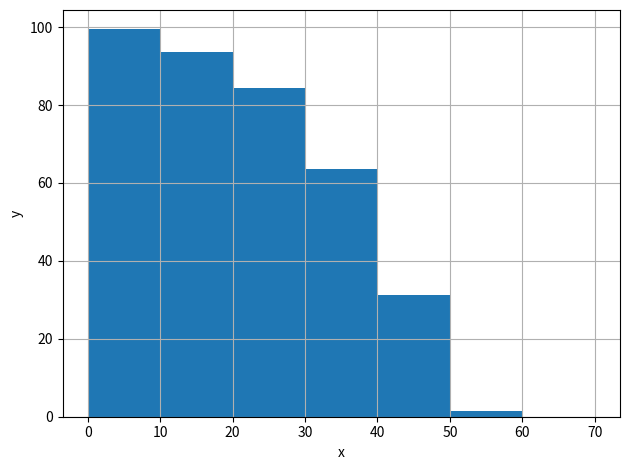

The matplotlib source for this figure:
# -*- coding: utf-8 -*-
# @Time    : 2022/1/19 14:58
# @Author  : du
# @File    : plot_utils.py
# @desc    : 
# @usage   :
import matplotlib.pyplot as plt
import os


###################################### plot result #########################################
def plot_result(x, y, label_x="x", label_y="y", save_dir="plot.jpg"):
    plt.plot(x, y, '-', label=label_y)
    plt.xlabel(label_x)
    plt.ylabel(label_y)
    plt.grid()
    plt.xlim(0, x[-1])
    plt.ylim(0)
    plt.tight_layout()

    plt.savefig(save_dir, dpi=200)
    # plt.close()


def plot_result_bar(x, y, label_x="x", label_y="y", save_dir="plot.jpg"):
    plt.bar(x, y, align='center', width=10)
    # plt.plot(x, y, '-', label=label_y)
    plt.xlabel(label_x)
    plt.ylabel(label_y)
    plt.grid()
    # plt.xlim(0, x[-1])
    plt.ylim(0)
    plt.tight_layout()

    plt.savefig(save_dir, dpi=200)
    # plt.show()

def plot_results(x_lists, y_lists, labels, label_x="x", label_y="y", save_dir="plot.jpg"):
    """
    多个结果绘制在一张图上
    :param x_lists: list，一个元素对应一条曲线
    :param y_lists:
    :param labels: 每条曲线的标签
    :param label_x: x轴的标签
    :param label_y: y轴的标签
    :param save_dir:
    :return:
    """
    for x, y, label in zip(x_lists, y_lists, labels):
        # plt.plot(x, y, '-', label=label)
        plt.bar(x, y, align='center')
        # plt.hist(x, bins=, )
    plt.xlabel(label_x)
    plt.ylabel(label_y)
    plt.grid()
    plt.xlim(0, x_lists[0][-1])
    plt.ylim(0)
    plt.tight_layout()
    plt.legend(loc="upper right")

    plt.savefig(save_dir, dpi=200)
    # plt.close()

def plot_distance_res(ret_dict):
    class_name = "Car"
    # plot_keys = ["image", "bev", "3d"]
    plot_keys = ["3d"]
    ext = "R40"
    x = [10, 20, 30, 40, 50, 60, 70]
    x = [interval - 5 for interval in x]
    one_fig = False   # 结果画在同一张图上
    y_lists = []
    for plot_key in plot_keys:
        y = []
        for key, value in ret_dict.items():
            if plot_key in key and class_name in key and ext in key:
                print(key, value)
                y.append(value)
        y_lists.append(y)
        if not one_fig:
            plot_result_bar(x, y, label_x="depth", label_y=class_name + "_AP_40",
                        save_dir=os.path.join("/data8/duzhe/code/auto-drive/lidar/point_det/OpenPCDet/tools/work_dirs/plot_res", plot_key + ".jpg"))
    if one_fig:
        plot_results([x, x, x], y_lists, plot_keys, label_x="depth", label_y="AP_40",
                     save_dir=os.path.join("/data7/zlh/lidar_detection/OpenPCDet/pcdet/datasets/kitti/kitti_object_eval_python", "train_kitti_75_ap40.jpg"))

def plot_heading_res(ret_dict):
    class_name = "Car"
    plot_keys = ["image", "bev", "3d"]
    ext = "R40"
    x = [0.26,0.52,0.78]
    one_fig = True   # 结果画在同一张图上
    y_lists = []
    for plot_key in plot_keys:
        y = []
        for key, value in ret_dict.items():
            if plot_key in key and class_name in key and ext in key:
                print(key, value)
                y.append(value)
        y_lists.append(y)
        if not one_fig:
            plot_result(x, y, label_x="heading", label_y="AP_40",
                        save_dir=os.path.join("/data7/zlh/lidar_detection/OpenPCDet/pcdet/datasets/kitti/kitti_object_eval_python", plot_key + ".jpg"))
    if one_fig:
        plot_results([x, x, x], y_lists, plot_keys, label_x="depth", label_y="AP_40",
                     save_dir=os.path.join("/data7/zlh/lidar_detection/OpenPCDet/pcdet/datasets/kitti/kitti_object_eval_python", "train_kitti_75_ap40.jpg"))
#########################################################################################


def debug_plt():
    x = [10, 20, 30, 40, 50, 60, 70]
    x = [interval - 5 for interval in x]

    y = [99.43838572097677, 93.53229567204441, 84.50532247949202, 63.57450979398557, 31.347345218356647, 1.4828933085505591, 0]
    plot_result_bar(x, y)

if __name__ == '__main__':
    debug_plt()